Run: headless pygame with SDL's dummy video driver; simulated clock (each Clock.tick advances the game by its frame time, no real sleeping); random seed 0; keys injected as events and as key.get_pressed() state; mouse plan: one left click at the window centre at the start of phase 2, then a move to the lower-right quarter at the start of phase 3.
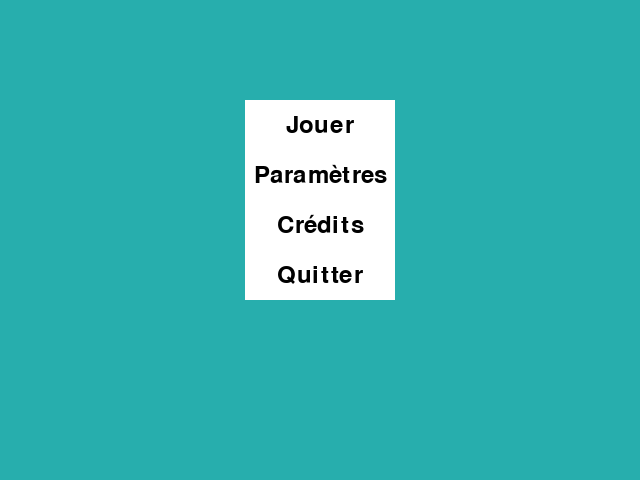
Frame 1 of 4 · flips 1–60 · no input
Frame 2 of 4 · flips 61–180 · clicked the window centre · tapped SPACE, RETURN · held RIGHT (→), D · screen unchanged from frame 1, image omitted
Frame 3 of 4 · flips 181–300 · moved the mouse to the lower-right quarter · held DOWN (↓), S · screen unchanged from frame 2, image omitted
Frame 4 of 4 · flips 301–420 · held LEFT (←), A, UP (↑), W · screen unchanged from frame 3, image omitted

The pygame program that drew these frames:

import pygame

# Initialiser Pygame
pygame.init()

# Définir la taille de la fenêtre
screen_width, screen_height = 640, 480
screen = pygame.display.set_mode((screen_width, screen_height))

# Définir les couleurs
BLACK = (0, 0, 0)
WHITE = (255, 255, 255)
couleur = (39, 174, 173)

class Button:
    def __init__(self, text, pos):
        self.text = text
        self.pos = pos
        self.rect = pygame.Rect(pos, (150, 50))

    def draw(self, screen):
        # Dessiner le fond du bouton
        pygame.draw.rect(screen, WHITE, self.rect)

        # Dessiner le texte du bouton
        text_surface = font.render(self.text, True, BLACK)
        text_rect = text_surface.get_rect(center=self.rect.center)
        screen.blit(text_surface, text_rect)


# Charger la police de caractères
font = pygame.font.Font(None, 36)

# Créer les boutons
buttons = []
buttons.append(Button("Jouer", (screen_width // 2 - 50, 100)))
buttons.append(Button("Paramètres", (screen_width // 2 - 75, 150)))
buttons.append(Button("Crédits", (screen_width // 2 - 50, 200)))
buttons.append(Button("Quitter",  (screen_width // 2 - 60, 250)))


# Calculer la position de chaque bouton
button_width, button_height = 150, 50
for i, button in enumerate(buttons):
    button_x = (screen_width - button_width) // 2
    button_y = 100 + i * 50
    button_pos = (button_x, button_y)
    button.pos = button_pos
    button.rect = pygame.Rect(button_pos, (button_width, button_height))

# Boucle principale
running = True
while running:
    for event in pygame.event.get():
        if event.type == pygame.QUIT:
            running = False
        elif event.type == pygame.MOUSEBUTTONDOWN:
            # Vérifier si l'utilisateur a cliqué sur un bouton
            for button in buttons:
                if button.rect.collidepoint(event.pos):
                    # Action à effectuer lorsque le bouton est cliqué
                    if button.text == "Jouer":
                        print("Jouer")
                    elif button.text == "Paramètres":
                        print("Paramètres")
                    elif button.text == "Quitter":
                        running = False
                    elif button.text == "Crédits":
                        print("Crédits")
    # Dessiner la fenêtre
    screen.fill(couleur)
    for button in buttons:
        button.draw(screen)
    pygame.display.flip()

# Quitter Pygame
pygame.quit()
